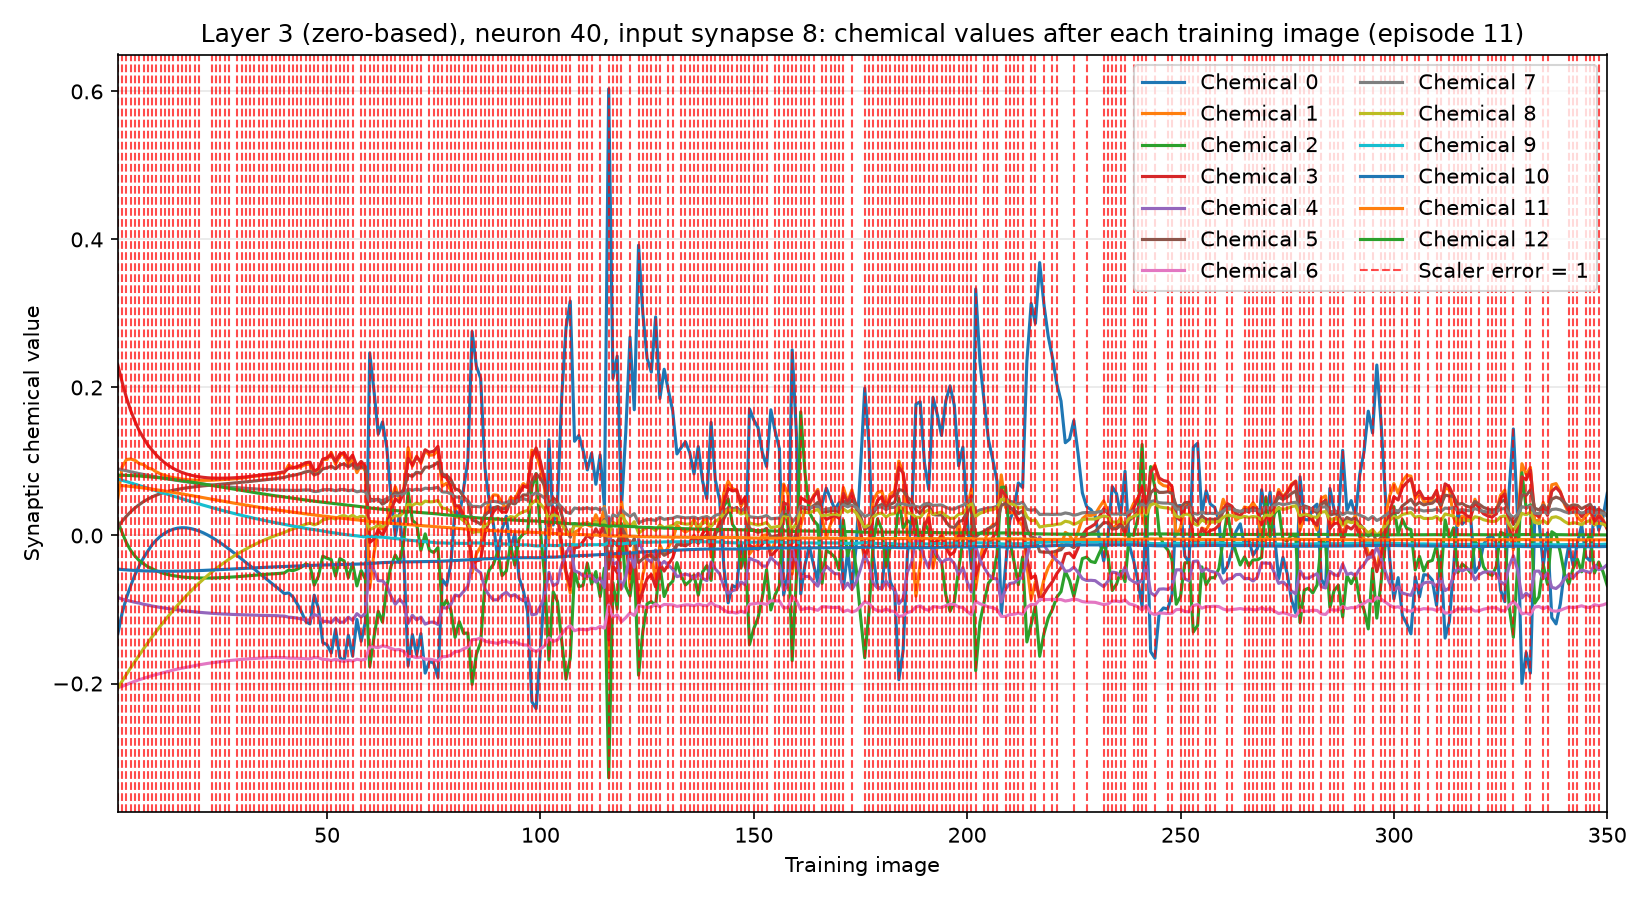

Source data for this figure (header and first rows):
training_image, input_synapse, output_neuron, chemical, value, scaler_error, correct_class_probability
1, 8, 40, 0, -0.1324, 1, 0.0219
1, 8, 40, 1, 0.05058, 1, 0.0219
1, 8, 40, 2, 0.01841, 1, 0.0219
1, 8, 40, 3, 0.2298, 1, 0.0219
1, 8, 40, 4, -0.08387, 1, 0.0219
1, 8, 40, 5, 0.01108, 1, 0.0219
1, 8, 40, 6, -0.2056, 1, 0.0219
1, 8, 40, 7, 0.08998, 1, 0.0219
1, 8, 40, 8, -0.206, 1, 0.0219
1, 8, 40, 9, 0.07619, 1, 0.0219
1, 8, 40, 10, -0.04542, 1, 0.0219
1, 8, 40, 11, 0.06783, 1, 0.0219
1, 8, 40, 12, 0.08135, 1, 0.0219
2, 8, 40, 0, -0.1043, 1, 0.03098
2, 8, 40, 1, 0.09272, 1, 0.03098
2, 8, 40, 2, 0.003695, 1, 0.03098
2, 8, 40, 3, 0.2069, 1, 0.03098
2, 8, 40, 4, -0.08597, 1, 0.03098
2, 8, 40, 5, 0.0193, 1, 0.03098
2, 8, 40, 6, -0.2038, 1, 0.03098
2, 8, 40, 7, 0.08876, 1, 0.03098
2, 8, 40, 8, -0.1966, 1, 0.03098
2, 8, 40, 9, 0.07451, 1, 0.03098
2, 8, 40, 10, -0.04604, 1, 0.03098
2, 8, 40, 11, 0.0674, 1, 0.03098
2, 8, 40, 12, 0.08137, 1, 0.03098
3, 8, 40, 0, -0.08418, 1, 0.02065
3, 8, 40, 1, 0.1027, 1, 0.02065
3, 8, 40, 2, -0.009935, 1, 0.02065
3, 8, 40, 3, 0.1861, 1, 0.02065
3, 8, 40, 4, -0.08747, 1, 0.02065
3, 8, 40, 5, 0.02614, 1, 0.02065
3, 8, 40, 6, -0.2014, 1, 0.02065
3, 8, 40, 7, 0.08744, 1, 0.02065
3, 8, 40, 8, -0.1876, 1, 0.02065
3, 8, 40, 9, 0.07282, 1, 0.02065
3, 8, 40, 10, -0.0465, 1, 0.02065
3, 8, 40, 11, 0.06687, 1, 0.02065
3, 8, 40, 12, 0.08124, 1, 0.02065
4, 8, 40, 0, -0.06771, 1, 0.02423
4, 8, 40, 1, 0.1034, 1, 0.02423
4, 8, 40, 2, -0.02026, 1, 0.02423
4, 8, 40, 3, 0.1686, 1, 0.02423
4, 8, 40, 4, -0.08885, 1, 0.02423
4, 8, 40, 5, 0.03208, 1, 0.02423
4, 8, 40, 6, -0.1991, 1, 0.02423
4, 8, 40, 7, 0.08613, 1, 0.02423
4, 8, 40, 8, -0.1787, 1, 0.02423
4, 8, 40, 9, 0.07109, 1, 0.02423
4, 8, 40, 10, -0.0469, 1, 0.02423
4, 8, 40, 11, 0.06628, 1, 0.02423
4, 8, 40, 12, 0.08101, 1, 0.02423
5, 8, 40, 0, -0.05304, 1, 0.03076
5, 8, 40, 1, 0.1015, 1, 0.03076
5, 8, 40, 2, -0.02781, 1, 0.03076
5, 8, 40, 3, 0.1542, 1, 0.03076
5, 8, 40, 4, -0.09024, 1, 0.03076
5, 8, 40, 5, 0.03732, 1, 0.03076
5, 8, 40, 6, -0.1969, 1, 0.03076
5, 8, 40, 7, 0.08487, 1, 0.03076
... 4,490 more rows
